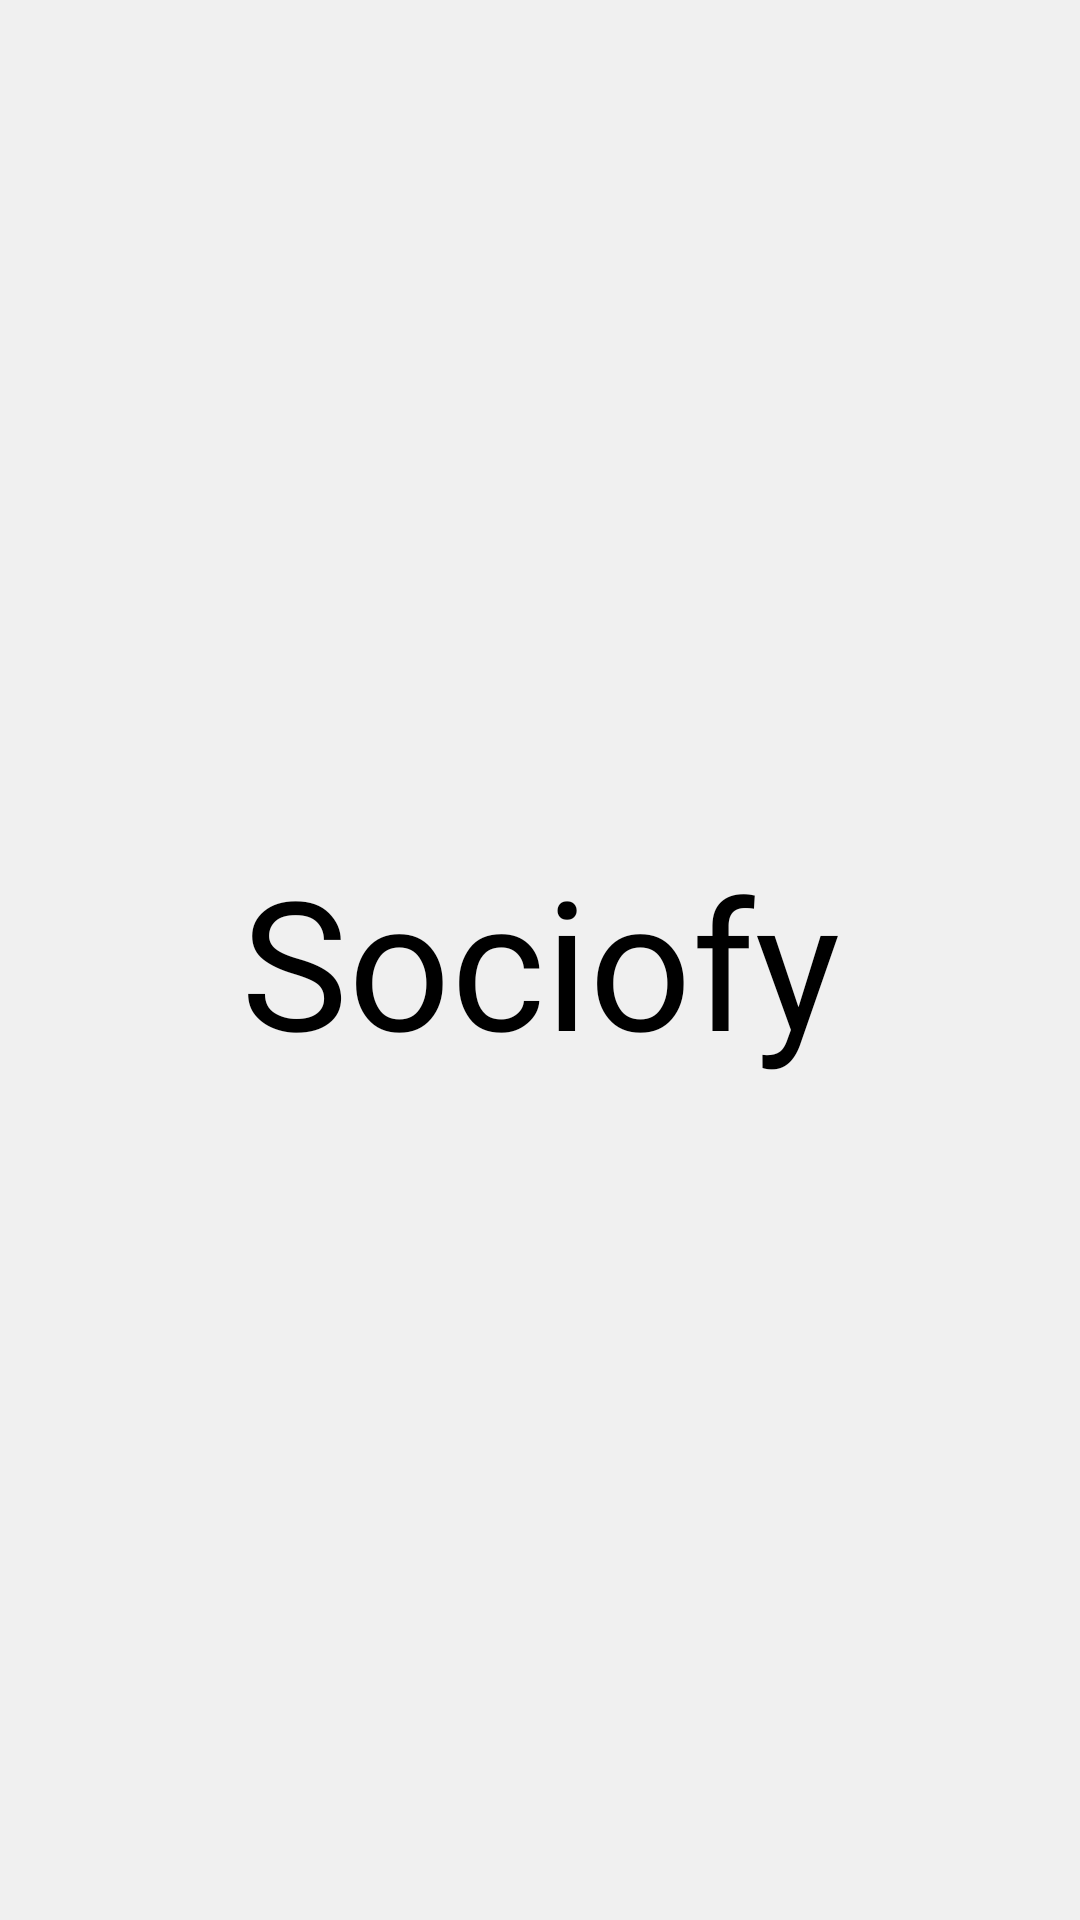

Here is an Android app screen rendered from its layout file. Give the layout XML and the strings, colors and styles it references.
<!-- AndroidManifest.xml: application theme Theme.Sociofy -->
<!-- res/layout/activity_splash.xml -->
<?xml version="1.0" encoding="utf-8"?>
<androidx.constraintlayout.widget.ConstraintLayout xmlns:android="http://schemas.android.com/apk/res/android"
    xmlns:app="http://schemas.android.com/apk/res-auto"
    xmlns:tools="http://schemas.android.com/tools"
    android:layout_width="match_parent"
    android:layout_height="match_parent"
    tools:context=".ui.SplashScreen.SplashActivity">


    <TextView
        android:layout_width="wrap_content"
        android:layout_height="wrap_content"
        android:fontFamily="@font/hachi"
        android:text="@string/app_name"
        android:textAlignment="center"
        android:textColor="?attr/colorOnSurface"
        android:textSize="60sp"
        app:layout_constraintBottom_toBottomOf="parent"
        app:layout_constraintEnd_toEndOf="parent"
        app:layout_constraintHorizontal_bias="0.5"
        app:layout_constraintStart_toStartOf="parent"
        app:layout_constraintTop_toTopOf="parent" />

</androidx.constraintlayout.widget.ConstraintLayout>
<!-- resources referenced by this layout -->
<resources>
  <string name="app_name">Sociofy</string>
  <style name="Theme.Sociofy" parent="Theme.MaterialComponents.DayNight.NoActionBar">
          
          <item name="colorPrimary">@color/primaryColor</item>
          <item name="colorPrimaryVariant">@color/primaryDarkColor</item>
          <item name="colorOnPrimary">@color/primaryTextColor</item>
          
          <item name="colorSecondary">@color/secondaryColor</item>
          <item name="colorSecondaryVariant">@color/secondaryDarkColor</item>
          <item name="colorOnSecondary">@color/secondaryTextColor</item>
          <item name="android:colorBackground">@color/surface_light</item>
          
          <item name="android:statusBarColor" tools:targetApi="l">?attr/colorPrimaryVariant</item>
  
          
      </style>
  <color name="primaryColor">#602080</color>
  <color name="primaryDarkColor">#310053</color>
  <color name="primaryTextColor">#ffffff</color>
  <color name="secondaryColor">#ffda77</color>
  <color name="secondaryDarkColor">#c9a948</color>
  <color name="secondaryTextColor">#000000</color>
  <color name="surface_light">#f0f0f0</color>
</resources>
